Run: headless pygame with SDL's dummy video driver; simulated clock (each Clock.tick advances the game by its frame time, no real sleeping); random seed 0; keys injected as events and as key.get_pressed() state; no mouse input.
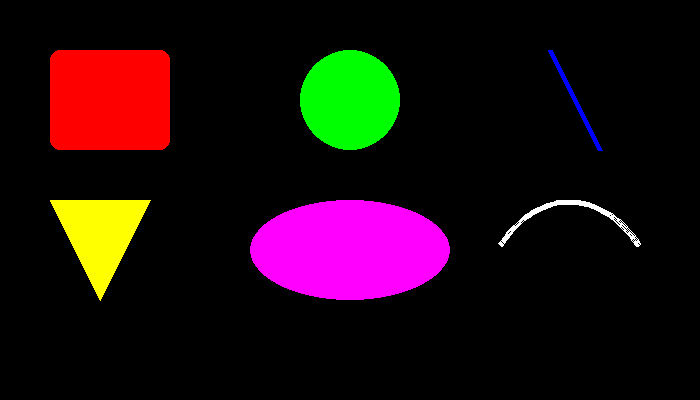
Frame 1 of 4 · flips 1–60 · no input
Frame 2 of 4 · flips 61–180 · tapped SPACE, RETURN · held RIGHT (→), D · screen unchanged from frame 1, image omitted
Frame 3 of 4 · flips 181–300 · held DOWN (↓), S · screen unchanged from frame 2, image omitted
Frame 4 of 4 · flips 301–420 · held LEFT (←), A, UP (↑), W · screen unchanged from frame 3, image omitted

The pygame program that drew these frames:

import pygame
import math

pygame.init()

width = 700
height = 400

screen = pygame.display.set_mode((width, height))
pygame.display.set_caption("Dibujar formas básicas en Pygame")

rect_color = (255, 0, 0)  # Rojo
circle_color = (0, 255, 0)  # Verde
line_color = (0, 0, 255)  # Azul
polygon_color = (255, 255, 0)  # Amarillo
ellipse_color = (255, 0, 255)  # Magenta
arc_color = (255, 255, 255)  # Blanco

running = True
while running:
    for event in pygame.event.get():
        if event.type == pygame.QUIT:
            running = False

    screen.fill((0, 0, 0))  # Limpiar la pantalla con negro

    # Dibujar un rectángulo en la pantalla
    pygame.draw.rect(screen, rect_color, pygame.Rect(50, 50, 120, 100), border_radius=10)
    
    # Dibujar un círculo en la pantalla
    pygame.draw.circle(screen, circle_color, (350, 100), 50)
    
    # Dibujar una línea en la pantalla
    pygame.draw.line(screen, line_color, (550, 50), (600, 150), 5)

    # Dibujar un polígono en la pantalla
    pygame.draw.polygon(screen, polygon_color, [(50, 200), (100, 300), (150, 200)])
    
    # Dibujar una elipse en la pantalla
    pygame.draw.ellipse(screen, ellipse_color, pygame.Rect(250, 200, 200, 100))

    # Dibujar un arco en la pantalla
    pygame.draw.arc(screen, arc_color, pygame.Rect(470, 200, 200, 300), math.pi/4, 3*math.pi/4, 5)
    
    pygame.display.flip()

pygame.quit()
